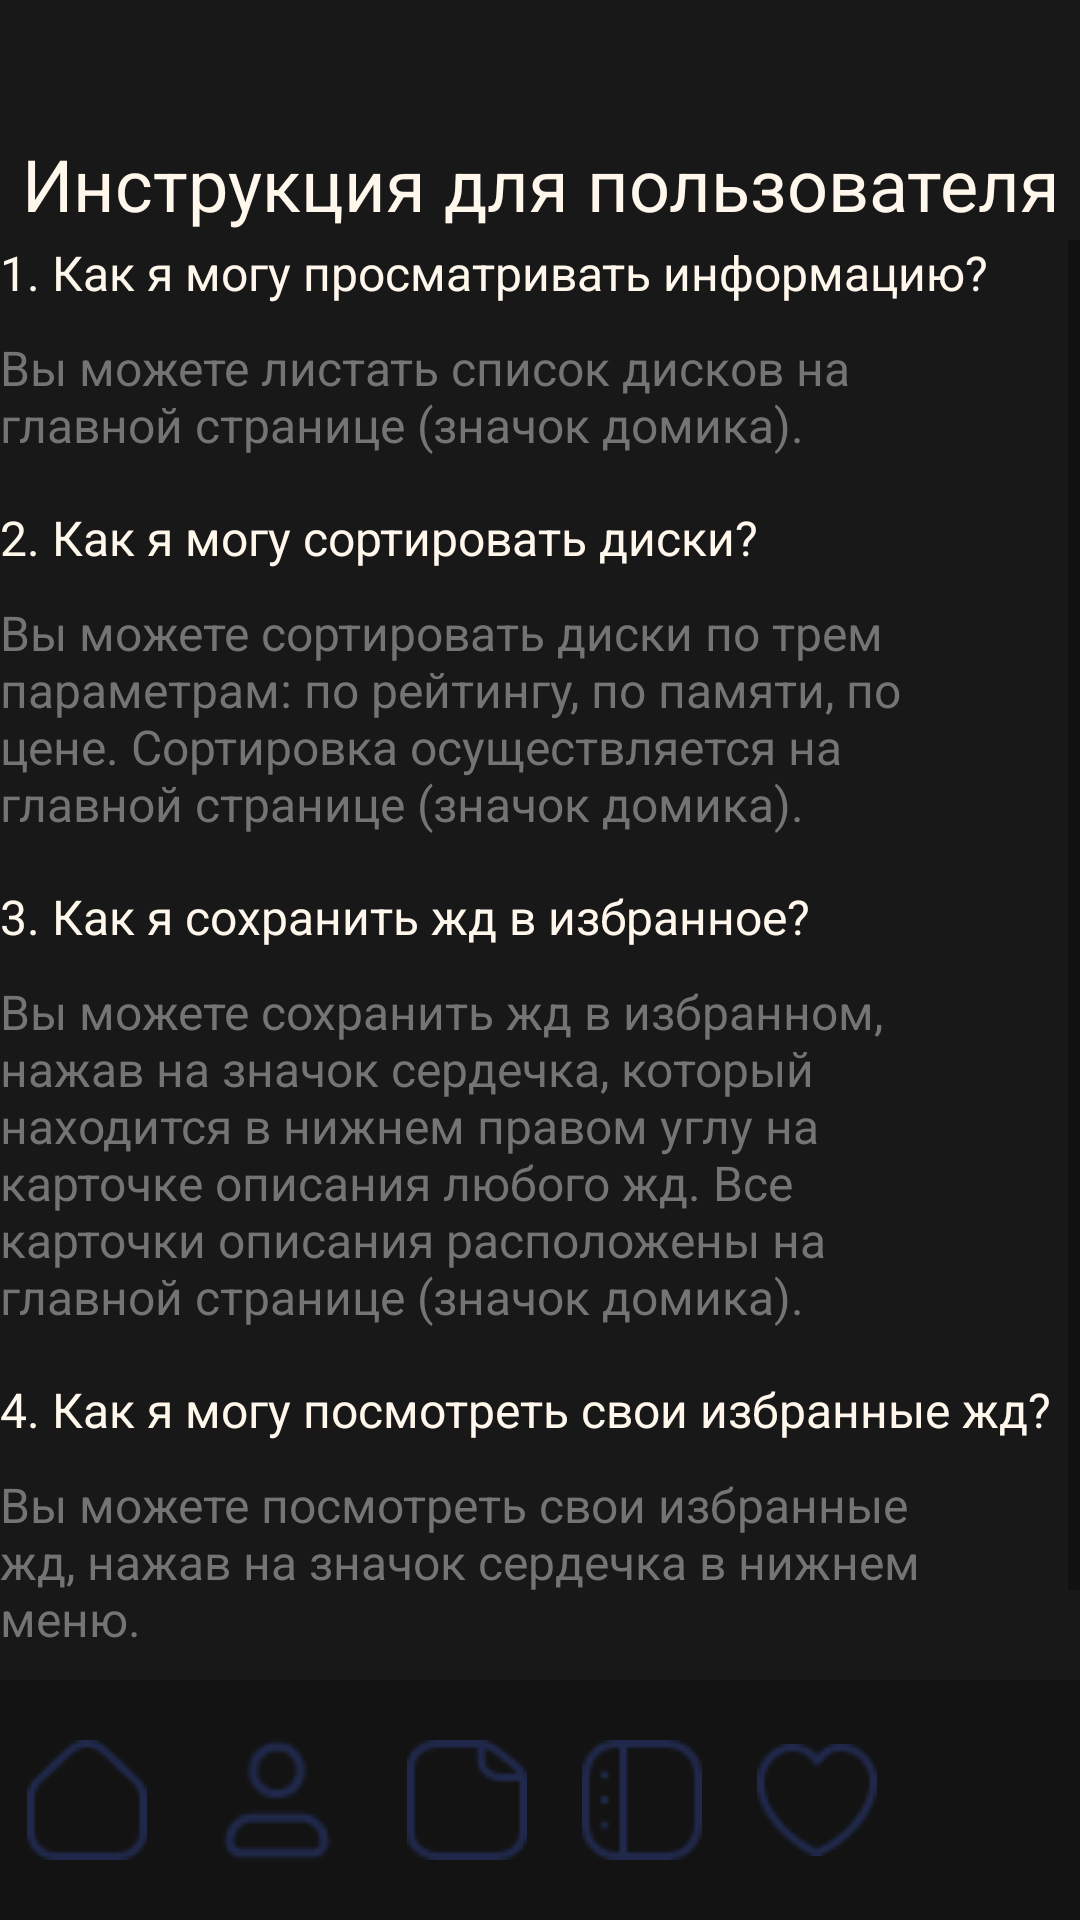

Layout XML and referenced resources for this Android screen:
<!-- AndroidManifest.xml: application theme Theme.HardDisks -->
<!-- res/layout/fragment_instruction_manual.xml -->
<?xml version="1.0" encoding="utf-8"?>
<androidx.constraintlayout.widget.ConstraintLayout xmlns:android="http://schemas.android.com/apk/res/android"
    xmlns:tools="http://schemas.android.com/tools"
    xmlns:app="http://schemas.android.com/apk/res-auto"
    android:layout_width="match_parent"
    android:layout_height="match_parent"
    android:background="@color/blackForBackground"
    tools:context=".MainPages.InstructionManualFragment">

    <TextView
        android:id="@+id/instruction_main_text"
        android:layout_width="360dp"
        android:layout_height="wrap_content"
        android:gravity="center"
        android:text="@string/instruction_text"
        android:textColor="@color/goodWhite"
        android:textSize="24sp"
        android:layout_marginTop="45dp"
        app:layout_constraintEnd_toEndOf="parent"
        app:layout_constraintStart_toStartOf="parent"
        app:layout_constraintTop_toTopOf="parent" />


    <ScrollView

    android:layout_width="wrap_content"
    android:layout_height="match_parent"
    android:layout_marginTop="80dp"
    android:fillViewport="true"
    app:layout_constraintBottom_toTopOf="@+id/bottom_menu"
    app:layout_constraintEnd_toEndOf="parent"
    app:layout_constraintStart_toStartOf="parent"
    app:layout_constraintTop_toBottomOf="@+id/instruction_main_text">


    <LinearLayout
        android:layout_width="match_parent"
        android:layout_height="wrap_content"
        android:orientation="vertical">

        <TextView
            android:id="@+id/first_question"
            android:layout_width="360dp"
            android:layout_height="wrap_content"
            android:gravity="left"
            android:text="1. Как я могу просматривать информацию?"
            android:textColor="@color/goodWhite"
            android:textSize="16sp"
            app:layout_constraintEnd_toEndOf="parent"
            app:layout_constraintStart_toStartOf="parent"
            app:layout_constraintTop_toTopOf="parent" />

        <TextView
            android:id="@+id/first_answer"
            android:layout_width="320dp"
            android:layout_height="wrap_content"
            android:gravity="left"
            android:text="Вы можете листать список дисков на главной странице (значок домика)."
            android:textColor="@color/Gray"
            android:textSize="16sp"
            android:layout_marginTop="10dp"
            app:layout_constraintEnd_toEndOf="parent"
            app:layout_constraintStart_toStartOf="parent"
            app:layout_constraintTop_toBottomOf="@id/first_question" />

        <TextView
            android:id="@+id/second_question"
            android:layout_width="360dp"
            android:layout_height="wrap_content"
            android:gravity="left"
            android:text="2. Как я могу сортировать диски?"
            android:textColor="@color/goodWhite"
            android:textSize="16sp"
            android:layout_marginTop="16dp"
            app:layout_constraintEnd_toEndOf="parent"
            app:layout_constraintStart_toStartOf="parent"
            app:layout_constraintTop_toBottomOf="@id/first_answer" />

        <TextView
            android:id="@+id/second_answer"
            android:layout_width="320dp"
            android:layout_height="wrap_content"
            android:gravity="left"
            android:text="Вы можете сортировать диски по трем
параметрам: по рейтингу, по памяти, по цене.
Сортировка осуществляется на главной
странице (значок домика)."
            android:textColor="@color/Gray"
            android:textSize="16sp"
            android:layout_marginTop="10dp"
            app:layout_constraintEnd_toEndOf="parent"
            app:layout_constraintStart_toStartOf="parent"
            app:layout_constraintTop_toBottomOf="@id/second_question" />

        <TextView
            android:id="@+id/third_question"
            android:layout_width="360dp"
            android:layout_height="wrap_content"
            android:gravity="left"
            android:text="3. Как я сохранить жд в избранное?"
            android:textColor="@color/goodWhite"
            android:textSize="16sp"
            android:layout_marginTop="16dp"
            app:layout_constraintEnd_toEndOf="parent"
            app:layout_constraintStart_toStartOf="parent"
            app:layout_constraintTop_toBottomOf="@id/second_answer" />

        <TextView
            android:id="@+id/third_answer"
            android:layout_width="320dp"
            android:layout_height="wrap_content"
            android:gravity="left"
            android:text="Вы можете сохранить жд в избранном, нажав
на значок сердечка, который находится в
нижнем правом углу на карточке описания
любого жд. Все карточки описания
расположены на главной странице (значок
домика)."
            android:textColor="@color/Gray"
            android:textSize="16sp"
            android:layout_marginTop="10dp"
            app:layout_constraintEnd_toEndOf="parent"
            app:layout_constraintStart_toStartOf="parent"
            app:layout_constraintTop_toBottomOf="@id/third_question" />

        <TextView
            android:id="@+id/fourth_question"
            android:layout_width="360dp"
            android:layout_height="wrap_content"
            android:gravity="left"
            android:text="4. Как я могу посмотреть свои избранные жд?"
            android:textColor="@color/goodWhite"
            android:textSize="16sp"
            android:layout_marginTop="16dp"
            app:layout_constraintEnd_toEndOf="parent"
            app:layout_constraintStart_toStartOf="parent"
            app:layout_constraintTop_toBottomOf="@id/third_answer" />

        <TextView
            android:id="@+id/fourth_answer"
            android:layout_width="320dp"
            android:layout_height="wrap_content"
            android:gravity="left"
            android:text="Вы можете посмотреть свои избранные жд,
нажав на значок сердечка в нижнем меню."
            android:textColor="@color/Gray"
            android:textSize="16sp"
            android:layout_marginTop="10dp"
            app:layout_constraintEnd_toEndOf="parent"
            app:layout_constraintStart_toStartOf="parent"
            app:layout_constraintTop_toBottomOf="@id/fourth_question" />

        <TextView
            android:id="@+id/fifth_question"
            android:layout_width="360dp"
            android:layout_height="wrap_content"
            android:gravity="left"
            android:text="5. Как я могу сравнить жд?"
            android:textColor="@color/goodWhite"
            android:textSize="16sp"
            android:layout_marginTop="16dp"
            app:layout_constraintEnd_toEndOf="parent"
            app:layout_constraintStart_toStartOf="parent"
            app:layout_constraintTop_toBottomOf="@id/fourth_answer" />

        <TextView
            android:id="@+id/fifth_answer"
            android:layout_width="320dp"
            android:layout_height="wrap_content"
            android:gravity="left"
            android:text="Чтобы сравнить жд вам необходимо нажать на
самый правый значок в нижнем меню. Затем
выберите два жд, которые хотите сравнить. "
            android:textColor="@color/Gray"
            android:textSize="16sp"
            android:layout_marginTop="10dp"
            android:layout_marginBottom="100dp"
            app:layout_constraintEnd_toEndOf="parent"
            app:layout_constraintStart_toStartOf="parent"
            app:layout_constraintTop_toBottomOf="@id/fifth_question" />

    </LinearLayout>

    </ScrollView>

    <GridLayout
        android:id="@+id/bottom_menu"
        android:layout_width="match_parent"
        android:layout_height="80dp"
        android:columnCount="6"
        android:background="@color/blackForBottom"
        android:layout_gravity="center"
        app:layout_constraintBottom_toBottomOf="parent"
        app:layout_constraintEnd_toEndOf="parent"
        app:layout_constraintStart_toStartOf="parent">

        <ImageView
            android:id="@+id/main_menu_logo"
            android:layout_width="40dp"
            android:layout_height="40dp"
            android:src="@drawable/main_menu"
            android:layout_gravity="center"
            android:layout_columnWeight="1"/>

        <ImageView
            android:id="@+id/user_logo"
            android:layout_width="50dp"
            android:layout_height="50dp"
            android:src="@drawable/user"
            android:layout_gravity="center"
            android:layout_columnWeight="1"/>

        <ImageView
            android:id="@+id/about_prog_logo"
            android:layout_width="40dp"
            android:layout_height="40dp"
            android:src="@drawable/about_prog"
            android:layout_gravity="center"
            android:layout_columnWeight="1"/>

        <ImageView
            android:id="@+id/instruction_logo"
            android:layout_width="40dp"
            android:layout_height="40dp"
            android:src="@drawable/intruction"
            android:layout_gravity="center"
            android:layout_columnWeight="1"/>

        <ImageView
            android:id="@+id/favorite_logo"
            android:layout_width="40dp"
            android:layout_height="40dp"
            android:src="@drawable/favourites"
            android:layout_gravity="center"
            android:layout_columnWeight="1"/>

        <ImageView
            android:id="@+id/compare_logo"
            android:layout_width="40dp"
            android:layout_height="40dp"
            android:src="@drawable/comparison"
            android:layout_gravity="center"
            android:layout_columnWeight="1"/>



    </GridLayout>

</androidx.constraintlayout.widget.ConstraintLayout>
<!-- resources referenced by this layout -->
<resources>
  <color name="Gray">#757373</color>
  <color name="blackForBackground">#181818</color>
  <color name="blackForBottom">#131313</color>
  <color name="goodWhite">#FFF7EC</color>
  <!-- drawable about_prog: png bitmap (drawable, 720 bytes) -->
  <!-- drawable favourites: png bitmap (drawable, 1008 bytes) -->
  <!-- drawable intruction: png bitmap (drawable, 774 bytes) -->
  <!-- drawable main_menu: png bitmap (drawable, 728 bytes) -->
  <!-- drawable user: png bitmap (drawable, 801 bytes) -->
  <string name="instruction_text">Инструкция для пользователя</string>
  <style name="Theme.HardDisks" parent="Theme.MaterialComponents.DayNight.DarkActionBar">
          
          <item name="colorPrimary">@color/blackForBackground</item>
          <item name="colorPrimaryVariant">@color/blackForBackground</item>
          <item name="colorOnPrimary">@color/white</item>
          
          <item name="colorSecondary">@color/teal_200</item>
          <item name="colorSecondaryVariant">@color/teal_700</item>
          <item name="colorOnSecondary">@color/black</item>
          
          <item name="android:statusBarColor">?attr/colorPrimaryVariant</item>
          
      </style>
  <color name="white">#FFFFFFFF</color>
  <color name="teal_200">#FF03DAC5</color>
  <color name="teal_700">#FF018786</color>
  <color name="black">#FF000000</color>
</resources>
